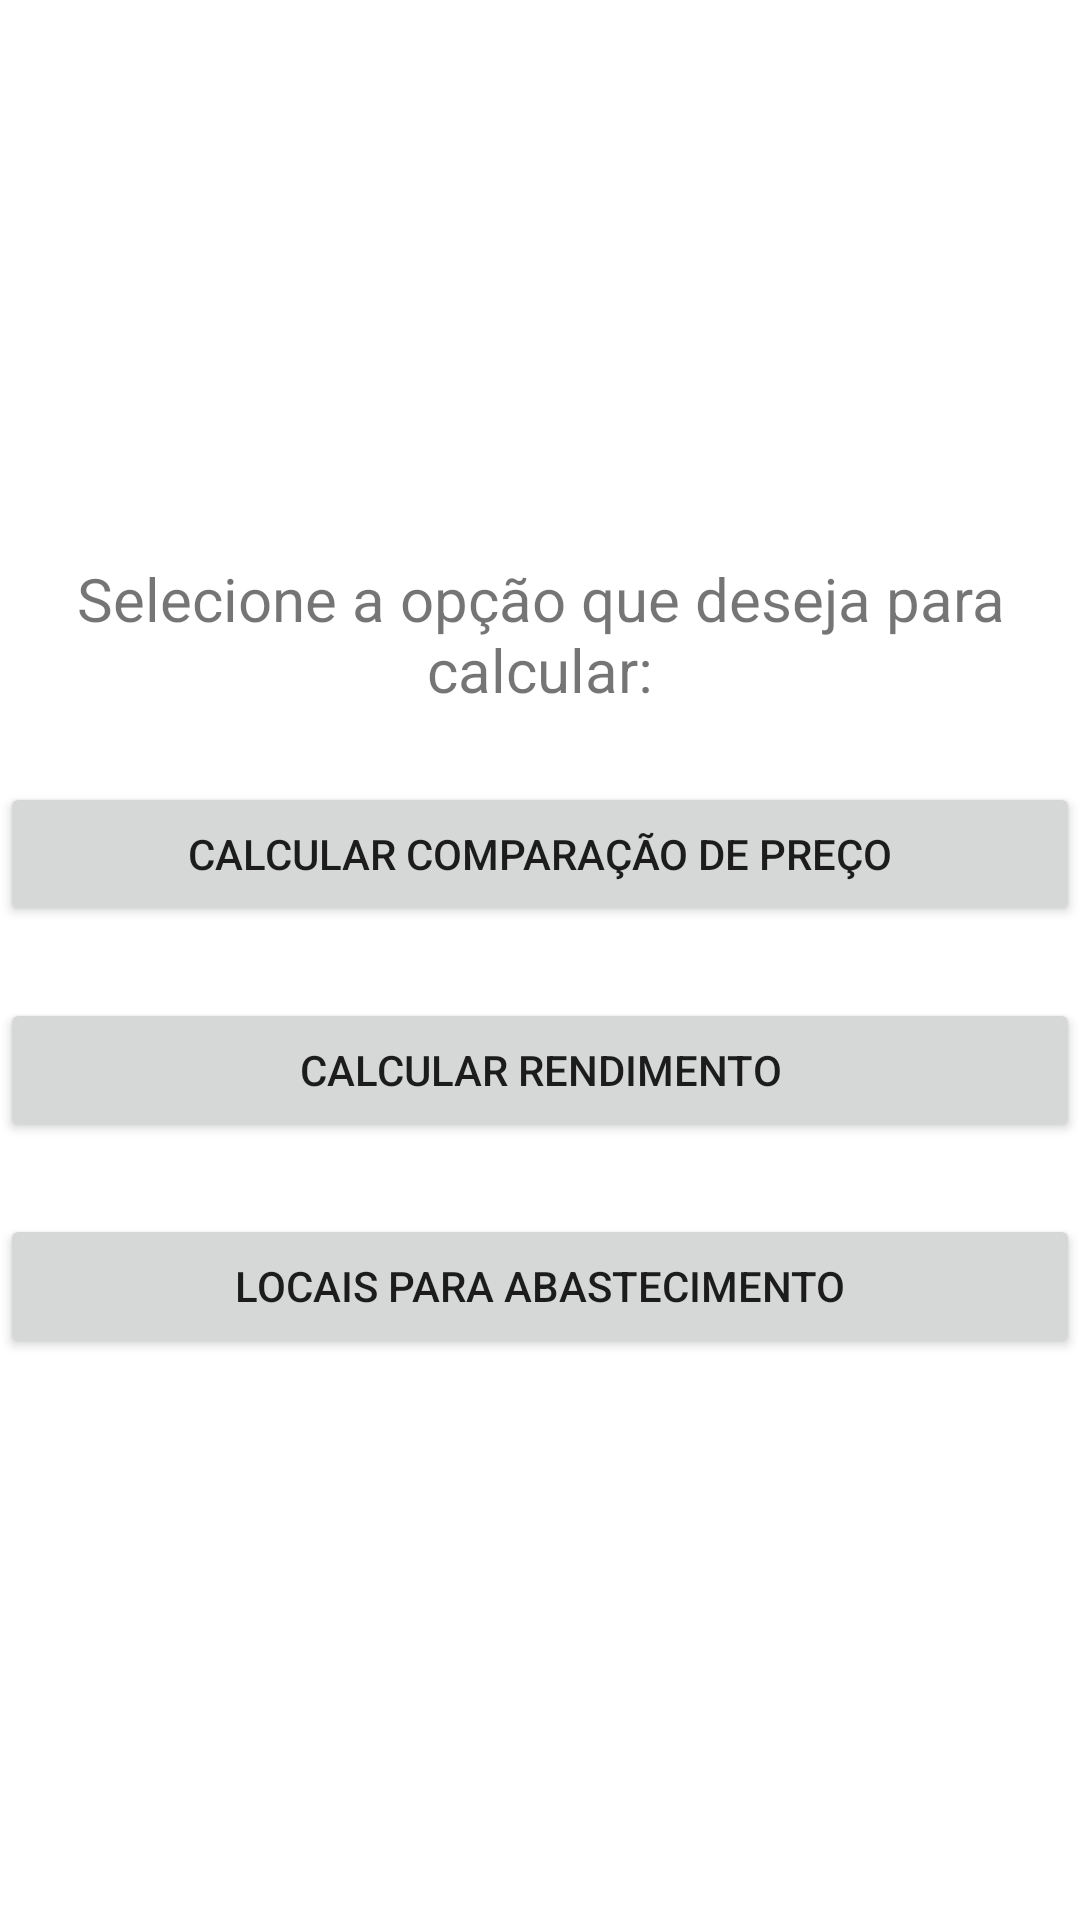

Android layout source for this screen:
<!-- AndroidManifest.xml: application theme Theme.Alcoolgas -->
<!-- res/layout/activity_main.xml -->
<?xml version="1.0" encoding="utf-8"?>
<androidx.constraintlayout.widget.ConstraintLayout xmlns:android="http://schemas.android.com/apk/res/android"
    xmlns:app="http://schemas.android.com/apk/res-auto"
    xmlns:tools="http://schemas.android.com/tools"
    android:layout_width="match_parent"
    android:layout_height="match_parent"
    tools:context=".MainActivity">

    <ImageView
        android:id="@+id/imageView"
        android:layout_width="254dp"
        android:layout_height="162dp"
        android:layout_marginStart="16dp"
        android:layout_marginTop="8dp"
        android:layout_marginEnd="16dp"
        app:layout_constraintEnd_toEndOf="parent"
        app:layout_constraintStart_toStartOf="parent"
        app:layout_constraintTop_toTopOf="parent"
        app:srcCompat="@drawable/abre" />

    <TextView
        android:id="@+id/textView2"
        android:layout_width="360dp"
        android:layout_height="wrap_content"
        android:layout_marginTop="16dp"
        android:text="Selecione a opção que deseja para calcular:"
        android:textAlignment="center"
        android:textSize="20sp"
        app:layout_constraintEnd_toEndOf="parent"
        app:layout_constraintStart_toStartOf="parent"
        app:layout_constraintTop_toBottomOf="@+id/imageView" />

    <Button
        android:id="@+id/buttoncomp"
        android:layout_width="360dp"
        android:layout_height="wrap_content"
        android:layout_marginTop="24dp"
        android:text="Calcular comparação de preço"
        app:layout_constraintEnd_toEndOf="parent"
        app:layout_constraintHorizontal_bias="0.49"
        app:layout_constraintStart_toStartOf="parent"
        app:layout_constraintTop_toBottomOf="@+id/textView2" />

    <Button
        android:id="@+id/buttonrend"
        android:layout_width="360dp"
        android:layout_height="wrap_content"
        android:layout_marginTop="24dp"
        android:text="Calcular rendimento"
        app:layout_constraintEnd_toEndOf="parent"
        app:layout_constraintHorizontal_bias="0.509"
        app:layout_constraintStart_toStartOf="parent"
        app:layout_constraintTop_toBottomOf="@+id/buttoncomp" />

    <Button
        android:id="@+id/buttonlocal"
        android:layout_width="360dp"
        android:layout_height="wrap_content"
        android:layout_marginTop="24dp"
        android:text="Locais para abastecimento"
        app:layout_constraintEnd_toEndOf="parent"
        app:layout_constraintHorizontal_bias="0.49"
        app:layout_constraintStart_toStartOf="parent"
        app:layout_constraintTop_toBottomOf="@+id/buttonrend" />

</androidx.constraintlayout.widget.ConstraintLayout>
<!-- resources referenced by this layout -->
<resources>
  <style name="Theme.Alcoolgas" parent="Theme.MaterialComponents.DayNight.DarkActionBar">
          
          <item name="colorPrimary">@color/purple_500</item>
          <item name="colorPrimaryVariant">@color/purple_700</item>
          <item name="colorOnPrimary">@color/white</item>
          
          <item name="colorSecondary">@color/teal_200</item>
          <item name="colorSecondaryVariant">@color/teal_700</item>
          <item name="colorOnSecondary">@color/black</item>
          
          <item name="android:statusBarColor" tools:targetApi="l">?attr/colorPrimaryVariant</item>
          
      </style>
  <!-- not gathered from this repository: default colours our renderer supplied (Android Studio template values) -->
  <color name="purple_500">#FF6200EE</color>
  <color name="purple_700">#FF3700B3</color>
  <color name="teal_200">#FF03DAC5</color>
  <color name="teal_700">#FF018786</color>
  <color name="black">#FF000000</color>
  <color name="white">#FFFFFFFF</color>
</resources>
